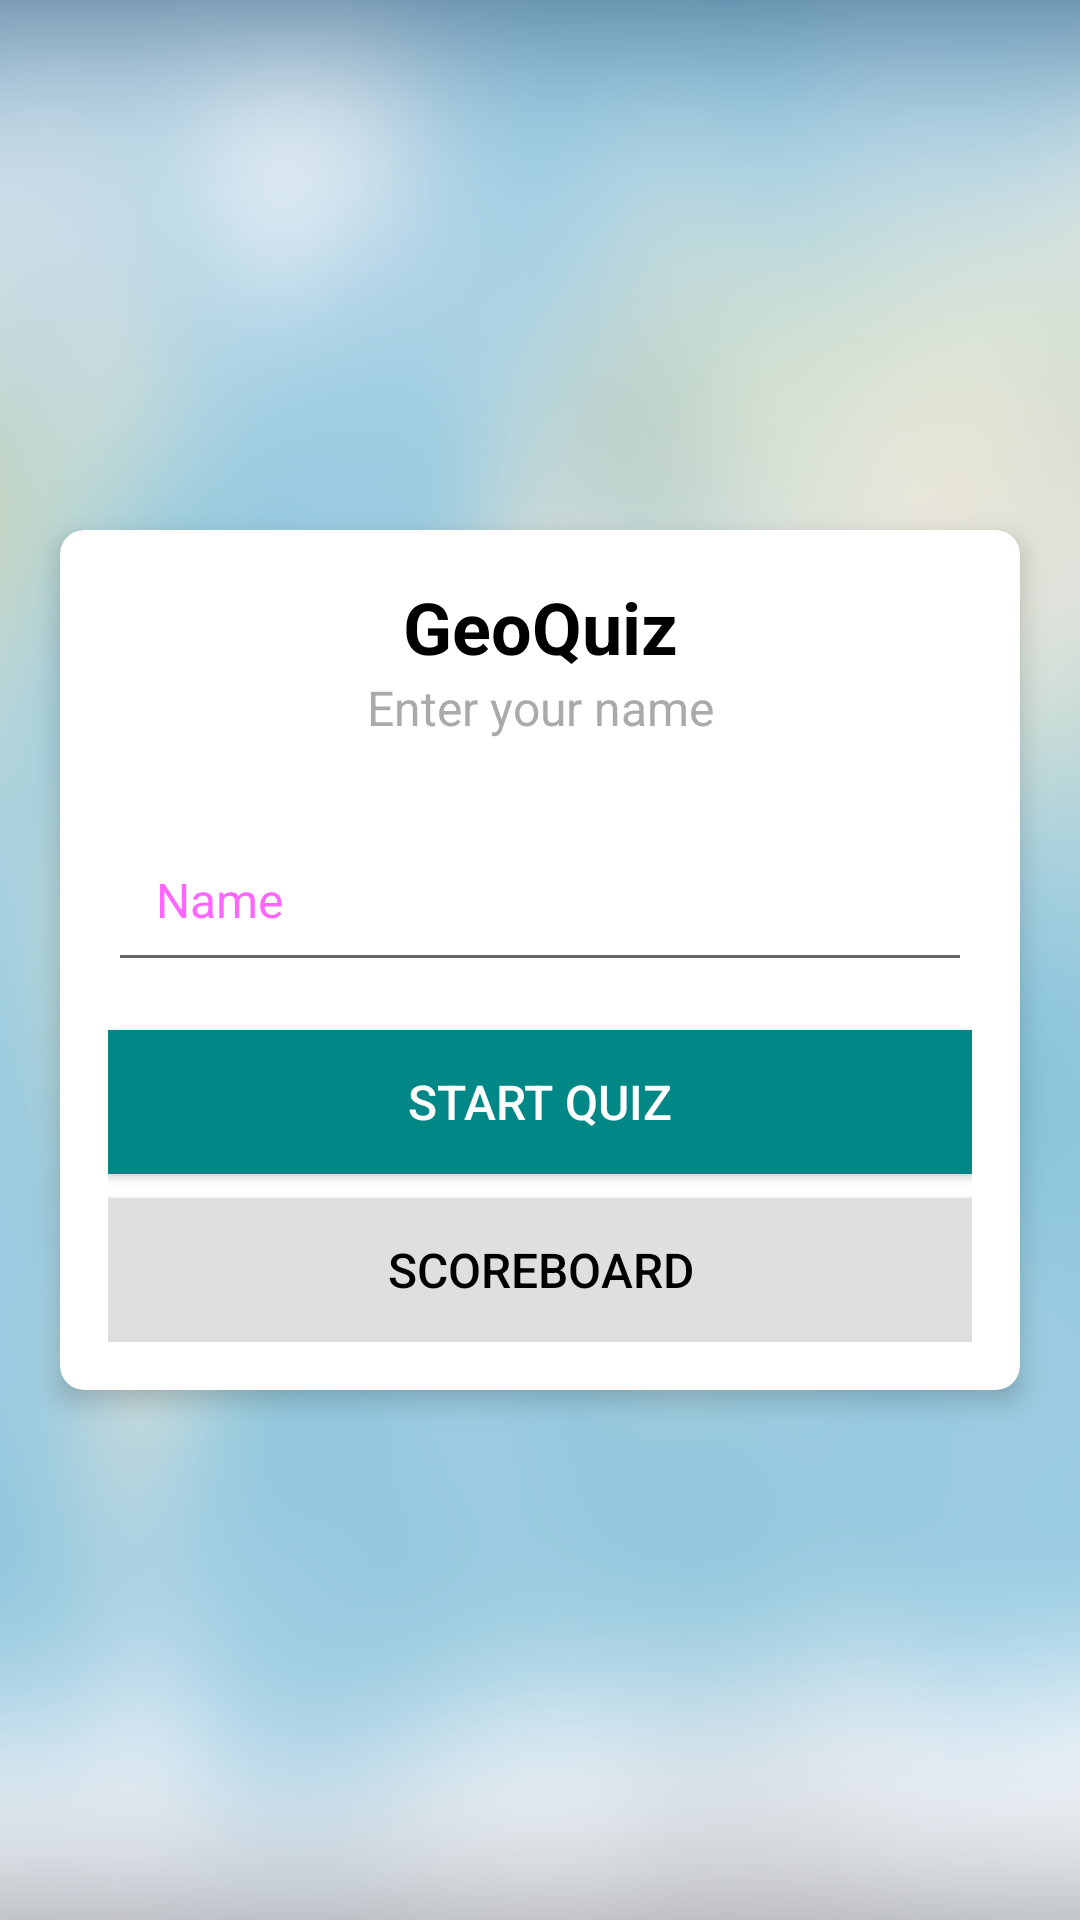

The Android layout XML behind this screen, and the referenced resources:
<!-- AndroidManifest.xml: activity theme Theme.GeoQuiz -->
<!-- res/layout/activity_main.xml -->
<?xml version="1.0" encoding="utf-8"?>
<LinearLayout xmlns:android="http://schemas.android.com/apk/res/android"
    xmlns:app="http://schemas.android.com/apk/res-auto"
    android:layout_width="match_parent"
    android:layout_height="match_parent"
    android:gravity="center"
    android:orientation="vertical"
    android:scaleType="center"
    android:background="@drawable/blurred_world_map_continents_oceans">

    <androidx.cardview.widget.CardView
        android:layout_width="match_parent"
        android:layout_height="wrap_content"
        android:layout_marginStart="20dp"
        android:layout_marginEnd="20dp"
        android:background="@android:color/white"
        app:cardCornerRadius="8dp"
        app:cardElevation="5dp">

        <LinearLayout
            android:layout_width="match_parent"
            android:layout_height="wrap_content"
            android:orientation="vertical"
            android:padding="16dp">

            <TextView
                android:layout_width="match_parent"
                android:layout_height="wrap_content"
                android:gravity="center"
                android:text="GeoQuiz"
                android:textColor="@android:color/black"
                android:textSize="24sp"
                android:textStyle="bold" />

            <TextView
                android:layout_width="match_parent"
                android:layout_height="wrap_content"
                android:layout_marginBottom="16dp"
                android:gravity="center"
                android:text="Enter your name"
                android:textColor="@android:color/darker_gray"
                android:textSize="16sp" />

            <com.google.android.material.textfield.TextInputLayout
                android:layout_width="match_parent"
                android:layout_height="match_parent"
                android:theme="@style/Widget.MaterialComponents.TextInputLayout.OutlinedBox">

                <androidx.appcompat.widget.AppCompatEditText
                    android:id="@+id/et_name"
                    android:layout_width="match_parent"
                    android:layout_height="wrap_content"
                    android:hint="Name"
                    android:padding="16dp"
                    android:textSize="16sp" />
            </com.google.android.material.textfield.TextInputLayout>

            <Button
                android:id="@+id/btn_start"
                android:layout_width="match_parent"
                android:layout_height="wrap_content"
                android:layout_marginTop="16dp"
                android:background="@color/teal_700"
                android:text="Start Quiz"
                android:textColor="@android:color/white"
                android:textSize="16sp"></Button>

            <Button
                android:layout_width="match_parent"
                android:layout_height="wrap_content"
                android:layout_marginTop="8dp"
                android:background="#DFDFDF"
                android:text="Scoreboard"
                android:textColor="@android:color/black"
                android:textSize="16sp">
            </Button>

        </LinearLayout>

    </androidx.cardview.widget.CardView>

</LinearLayout>
<!-- resources referenced by this layout -->
<resources>
  <!-- drawable blurred_world_map_continents_oceans: png bitmap (drawable-nodpi, 217653 bytes) -->
  <style name="Theme.GeoQuiz" parent="Theme.AppCompat.Light.NoActionBar">
          <item name="android:windowLightStatusBar">false</item>
          <item name="android:statusBarColor">@android:color/black</item>
      </style>
  <!-- not gathered from this repository: default colours our renderer supplied (Android Studio template values) -->
  <color name="teal_700">#FF018786</color>
</resources>
